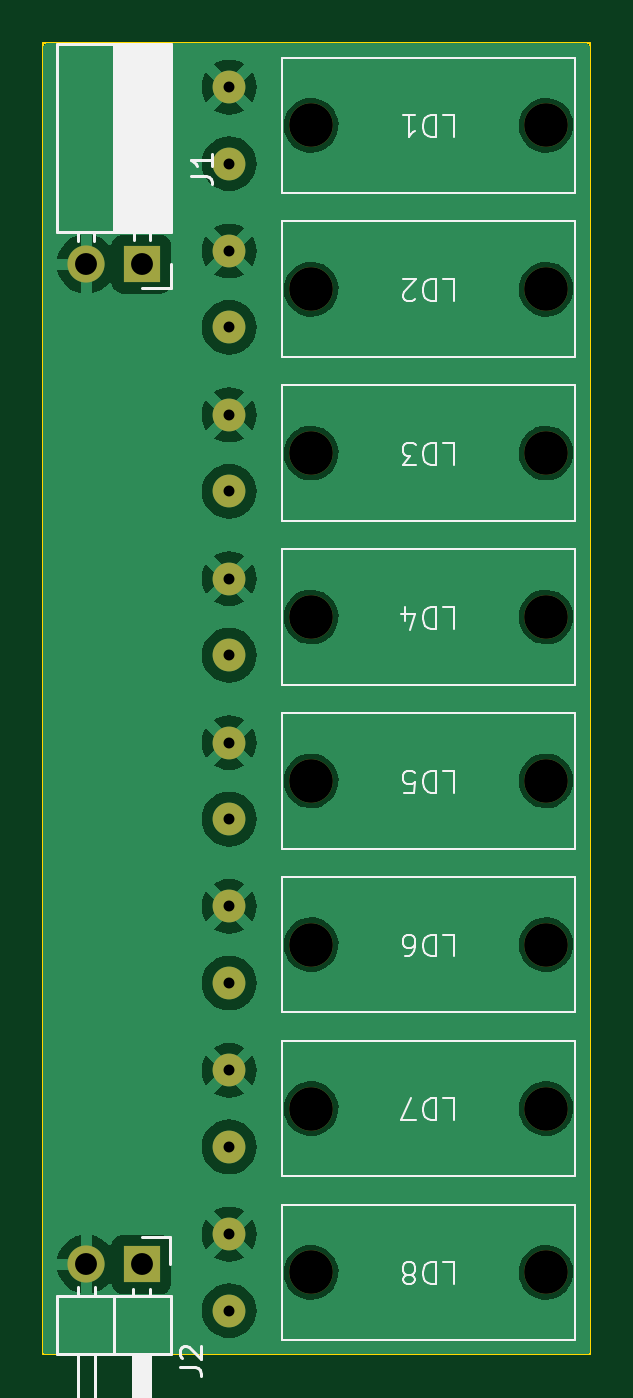
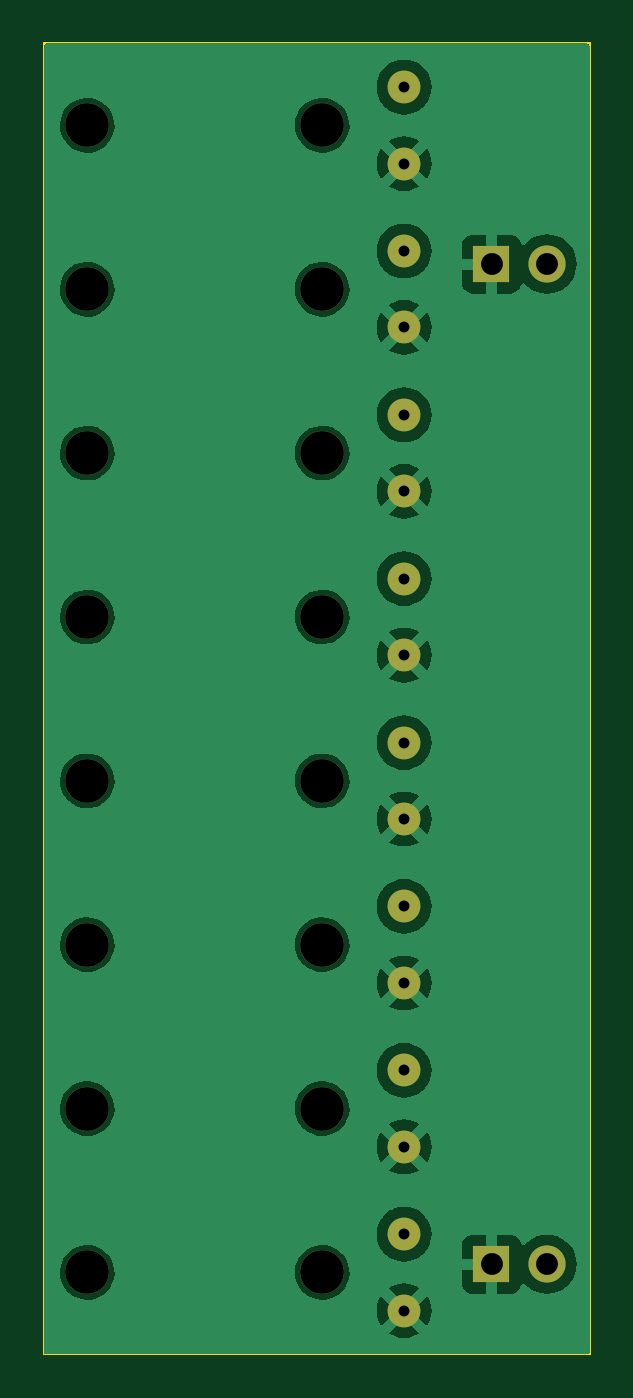
Circuit board: 11 layer files. Board 25.0 x 60.0 mm.
- bottom_copper: TacTile-L1-B_Cu.gbr (43967 bytes)
- bottom_mask: TacTile-L1-B_Mask.gbr (1694 bytes)
- paste: TacTile-L1-B_Paste.gbr (453 bytes)
- bottom_silk: TacTile-L1-B_Silkscreen.gbr (454 bytes)
- outline: TacTile-L1-Edge_Cuts.gbr (603 bytes)
- top_copper: TacTile-L1-F_Cu.gbr (42575 bytes)
- top_mask: TacTile-L1-F_Mask.gbr (1694 bytes)
- paste: TacTile-L1-F_Paste.gbr (453 bytes)
- top_silk: TacTile-L1-F_Silkscreen.gbr (16350 bytes)
- drill: TacTile-L1-NPTH.drl (587 bytes)
- drill: TacTile-L1-PTH.drl (705 bytes)

=== bottom_copper: TacTile-L1-B_Cu.gbr (43967 bytes, source omitted) ===
=== bottom_mask: TacTile-L1-B_Mask.gbr ===
%TF.GenerationSoftware,KiCad,Pcbnew,7.0.1*%
%TF.CreationDate,2023-08-30T09:28:39-04:00*%
%TF.ProjectId,TacTile-L1,54616354-696c-4652-9d4c-312e6b696361,rev?*%
%TF.SameCoordinates,Original*%
%TF.FileFunction,Soldermask,Bot*%
%TF.FilePolarity,Negative*%
%FSLAX46Y46*%
G04 Gerber Fmt 4.6, Leading zero omitted, Abs format (unit mm)*
G04 Created by KiCad (PCBNEW 7.0.1) date 2023-08-30 09:28:39*
%MOMM*%
%LPD*%
G01*
G04 APERTURE LIST*
%ADD10C,2.000000*%
%ADD11C,1.500000*%
%ADD12R,1.700000X1.700000*%
%ADD13O,1.700000X1.700000*%
G04 APERTURE END LIST*
D10*
%TO.C,LD6*%
X48000000Y-66250000D03*
X37250000Y-66250000D03*
D11*
X33500000Y-68000000D03*
X33500000Y-64500000D03*
%TD*%
D10*
%TO.C,LD2*%
X48000000Y-36250000D03*
X37250000Y-36250000D03*
D11*
X33500000Y-38000000D03*
X33500000Y-34500000D03*
%TD*%
D10*
%TO.C,LD7*%
X48000000Y-73750000D03*
X37250000Y-73750000D03*
D11*
X33500000Y-75500000D03*
X33500000Y-72000000D03*
%TD*%
D10*
%TO.C,LD8*%
X48000000Y-81250000D03*
X37250000Y-81250000D03*
D11*
X33500000Y-83000000D03*
X33500000Y-79500000D03*
%TD*%
D12*
%TO.C,J2*%
X29500000Y-80875000D03*
D13*
X26960000Y-80875000D03*
%TD*%
D10*
%TO.C,LD5*%
X48000000Y-58750000D03*
X37250000Y-58750000D03*
D11*
X33500000Y-60500000D03*
X33500000Y-57000000D03*
%TD*%
D12*
%TO.C,J1*%
X29500000Y-35100000D03*
D13*
X26960000Y-35100000D03*
%TD*%
D10*
%TO.C,LD3*%
X48000000Y-43750000D03*
X37250000Y-43750000D03*
D11*
X33500000Y-45500000D03*
X33500000Y-42000000D03*
%TD*%
D10*
%TO.C,LD1*%
X48000000Y-28750000D03*
X37250000Y-28750000D03*
D11*
X33500000Y-30500000D03*
X33500000Y-27000000D03*
%TD*%
D10*
%TO.C,LD4*%
X48000000Y-51250000D03*
X37250000Y-51250000D03*
D11*
X33500000Y-53000000D03*
X33500000Y-49500000D03*
%TD*%
M02*

=== paste: TacTile-L1-B_Paste.gbr ===
%TF.GenerationSoftware,KiCad,Pcbnew,7.0.1*%
%TF.CreationDate,2023-08-30T09:28:39-04:00*%
%TF.ProjectId,TacTile-L1,54616354-696c-4652-9d4c-312e6b696361,rev?*%
%TF.SameCoordinates,Original*%
%TF.FileFunction,Paste,Bot*%
%TF.FilePolarity,Positive*%
%FSLAX46Y46*%
G04 Gerber Fmt 4.6, Leading zero omitted, Abs format (unit mm)*
G04 Created by KiCad (PCBNEW 7.0.1) date 2023-08-30 09:28:39*
%MOMM*%
%LPD*%
G01*
G04 APERTURE LIST*
G04 APERTURE END LIST*
M02*

=== bottom_silk: TacTile-L1-B_Silkscreen.gbr ===
%TF.GenerationSoftware,KiCad,Pcbnew,7.0.1*%
%TF.CreationDate,2023-08-30T09:28:39-04:00*%
%TF.ProjectId,TacTile-L1,54616354-696c-4652-9d4c-312e6b696361,rev?*%
%TF.SameCoordinates,Original*%
%TF.FileFunction,Legend,Bot*%
%TF.FilePolarity,Positive*%
%FSLAX46Y46*%
G04 Gerber Fmt 4.6, Leading zero omitted, Abs format (unit mm)*
G04 Created by KiCad (PCBNEW 7.0.1) date 2023-08-30 09:28:39*
%MOMM*%
%LPD*%
G01*
G04 APERTURE LIST*
G04 APERTURE END LIST*
M02*

=== outline: TacTile-L1-Edge_Cuts.gbr ===
%TF.GenerationSoftware,KiCad,Pcbnew,7.0.1*%
%TF.CreationDate,2023-08-30T09:28:39-04:00*%
%TF.ProjectId,TacTile-L1,54616354-696c-4652-9d4c-312e6b696361,rev?*%
%TF.SameCoordinates,Original*%
%TF.FileFunction,Profile,NP*%
%FSLAX46Y46*%
G04 Gerber Fmt 4.6, Leading zero omitted, Abs format (unit mm)*
G04 Created by KiCad (PCBNEW 7.0.1) date 2023-08-30 09:28:39*
%MOMM*%
%LPD*%
G01*
G04 APERTURE LIST*
%TA.AperFunction,Profile*%
%ADD10C,0.100000*%
%TD*%
G04 APERTURE END LIST*
D10*
X25000000Y-25000000D02*
X50000000Y-25000000D01*
X50000000Y-85000000D01*
X25000000Y-85000000D01*
X25000000Y-25000000D01*
M02*

=== top_copper: TacTile-L1-F_Cu.gbr (42575 bytes, source omitted) ===
=== top_mask: TacTile-L1-F_Mask.gbr ===
%TF.GenerationSoftware,KiCad,Pcbnew,7.0.1*%
%TF.CreationDate,2023-08-30T09:28:39-04:00*%
%TF.ProjectId,TacTile-L1,54616354-696c-4652-9d4c-312e6b696361,rev?*%
%TF.SameCoordinates,Original*%
%TF.FileFunction,Soldermask,Top*%
%TF.FilePolarity,Negative*%
%FSLAX46Y46*%
G04 Gerber Fmt 4.6, Leading zero omitted, Abs format (unit mm)*
G04 Created by KiCad (PCBNEW 7.0.1) date 2023-08-30 09:28:39*
%MOMM*%
%LPD*%
G01*
G04 APERTURE LIST*
%ADD10C,2.000000*%
%ADD11C,1.500000*%
%ADD12R,1.700000X1.700000*%
%ADD13O,1.700000X1.700000*%
G04 APERTURE END LIST*
D10*
%TO.C,LD6*%
X48000000Y-66250000D03*
X37250000Y-66250000D03*
D11*
X33500000Y-68000000D03*
X33500000Y-64500000D03*
%TD*%
D10*
%TO.C,LD2*%
X48000000Y-36250000D03*
X37250000Y-36250000D03*
D11*
X33500000Y-38000000D03*
X33500000Y-34500000D03*
%TD*%
D10*
%TO.C,LD7*%
X48000000Y-73750000D03*
X37250000Y-73750000D03*
D11*
X33500000Y-75500000D03*
X33500000Y-72000000D03*
%TD*%
D10*
%TO.C,LD8*%
X48000000Y-81250000D03*
X37250000Y-81250000D03*
D11*
X33500000Y-83000000D03*
X33500000Y-79500000D03*
%TD*%
D12*
%TO.C,J2*%
X29500000Y-80875000D03*
D13*
X26960000Y-80875000D03*
%TD*%
D10*
%TO.C,LD5*%
X48000000Y-58750000D03*
X37250000Y-58750000D03*
D11*
X33500000Y-60500000D03*
X33500000Y-57000000D03*
%TD*%
D12*
%TO.C,J1*%
X29500000Y-35100000D03*
D13*
X26960000Y-35100000D03*
%TD*%
D10*
%TO.C,LD3*%
X48000000Y-43750000D03*
X37250000Y-43750000D03*
D11*
X33500000Y-45500000D03*
X33500000Y-42000000D03*
%TD*%
D10*
%TO.C,LD1*%
X48000000Y-28750000D03*
X37250000Y-28750000D03*
D11*
X33500000Y-30500000D03*
X33500000Y-27000000D03*
%TD*%
D10*
%TO.C,LD4*%
X48000000Y-51250000D03*
X37250000Y-51250000D03*
D11*
X33500000Y-53000000D03*
X33500000Y-49500000D03*
%TD*%
M02*

=== paste: TacTile-L1-F_Paste.gbr ===
%TF.GenerationSoftware,KiCad,Pcbnew,7.0.1*%
%TF.CreationDate,2023-08-30T09:28:39-04:00*%
%TF.ProjectId,TacTile-L1,54616354-696c-4652-9d4c-312e6b696361,rev?*%
%TF.SameCoordinates,Original*%
%TF.FileFunction,Paste,Top*%
%TF.FilePolarity,Positive*%
%FSLAX46Y46*%
G04 Gerber Fmt 4.6, Leading zero omitted, Abs format (unit mm)*
G04 Created by KiCad (PCBNEW 7.0.1) date 2023-08-30 09:28:39*
%MOMM*%
%LPD*%
G01*
G04 APERTURE LIST*
G04 APERTURE END LIST*
M02*

=== top_silk: TacTile-L1-F_Silkscreen.gbr (16350 bytes, source omitted) ===
=== drill: TacTile-L1-NPTH.drl ===
M48
; DRILL file {KiCad 7.0.1} date Wed Aug 30 09:28:45 2023
; FORMAT={-:-/ absolute / inch / decimal}
; #@! TF.CreationDate,2023-08-30T09:28:45-04:00
; #@! TF.GenerationSoftware,Kicad,Pcbnew,7.0.1
; #@! TF.FileFunction,NonPlated,1,2,NPTH
FMAT,2
INCH
; #@! TA.AperFunction,NonPlated,NPTH,ComponentDrill
T1C0.0787
%
G90
G05
T1
X1.4665Y-1.1319
X1.4665Y-1.4272
X1.4665Y-1.7224
X1.4665Y-2.0177
X1.4665Y-2.313
X1.4665Y-2.6083
X1.4665Y-2.9035
X1.4665Y-3.1988
X1.8898Y-1.1319
X1.8898Y-1.4272
X1.8898Y-1.7224
X1.8898Y-2.0177
X1.8898Y-2.313
X1.8898Y-2.6083
X1.8898Y-2.9035
X1.8898Y-3.1988
T0
M30

=== drill: TacTile-L1-PTH.drl ===
M48
; DRILL file {KiCad 7.0.1} date Wed Aug 30 09:28:45 2023
; FORMAT={-:-/ absolute / inch / decimal}
; #@! TF.CreationDate,2023-08-30T09:28:45-04:00
; #@! TF.GenerationSoftware,Kicad,Pcbnew,7.0.1
; #@! TF.FileFunction,Plated,1,2,PTH
FMAT,2
INCH
; #@! TA.AperFunction,Plated,PTH,ComponentDrill
T1C0.0197
; #@! TA.AperFunction,Plated,PTH,ComponentDrill
T2C0.0394
%
G90
G05
T1
X1.3189Y-1.063
X1.3189Y-1.2008
X1.3189Y-1.3583
X1.3189Y-1.4961
X1.3189Y-1.6535
X1.3189Y-1.7913
X1.3189Y-1.9488
X1.3189Y-2.0866
X1.3189Y-2.2441
X1.3189Y-2.3819
X1.3189Y-2.5394
X1.3189Y-2.6772
X1.3189Y-2.8346
X1.3189Y-2.9724
X1.3189Y-3.1299
X1.3189Y-3.2677
T2
X1.0614Y-1.3819
X1.0614Y-3.1841
X1.1614Y-1.3819
X1.1614Y-3.1841
T0
M30

